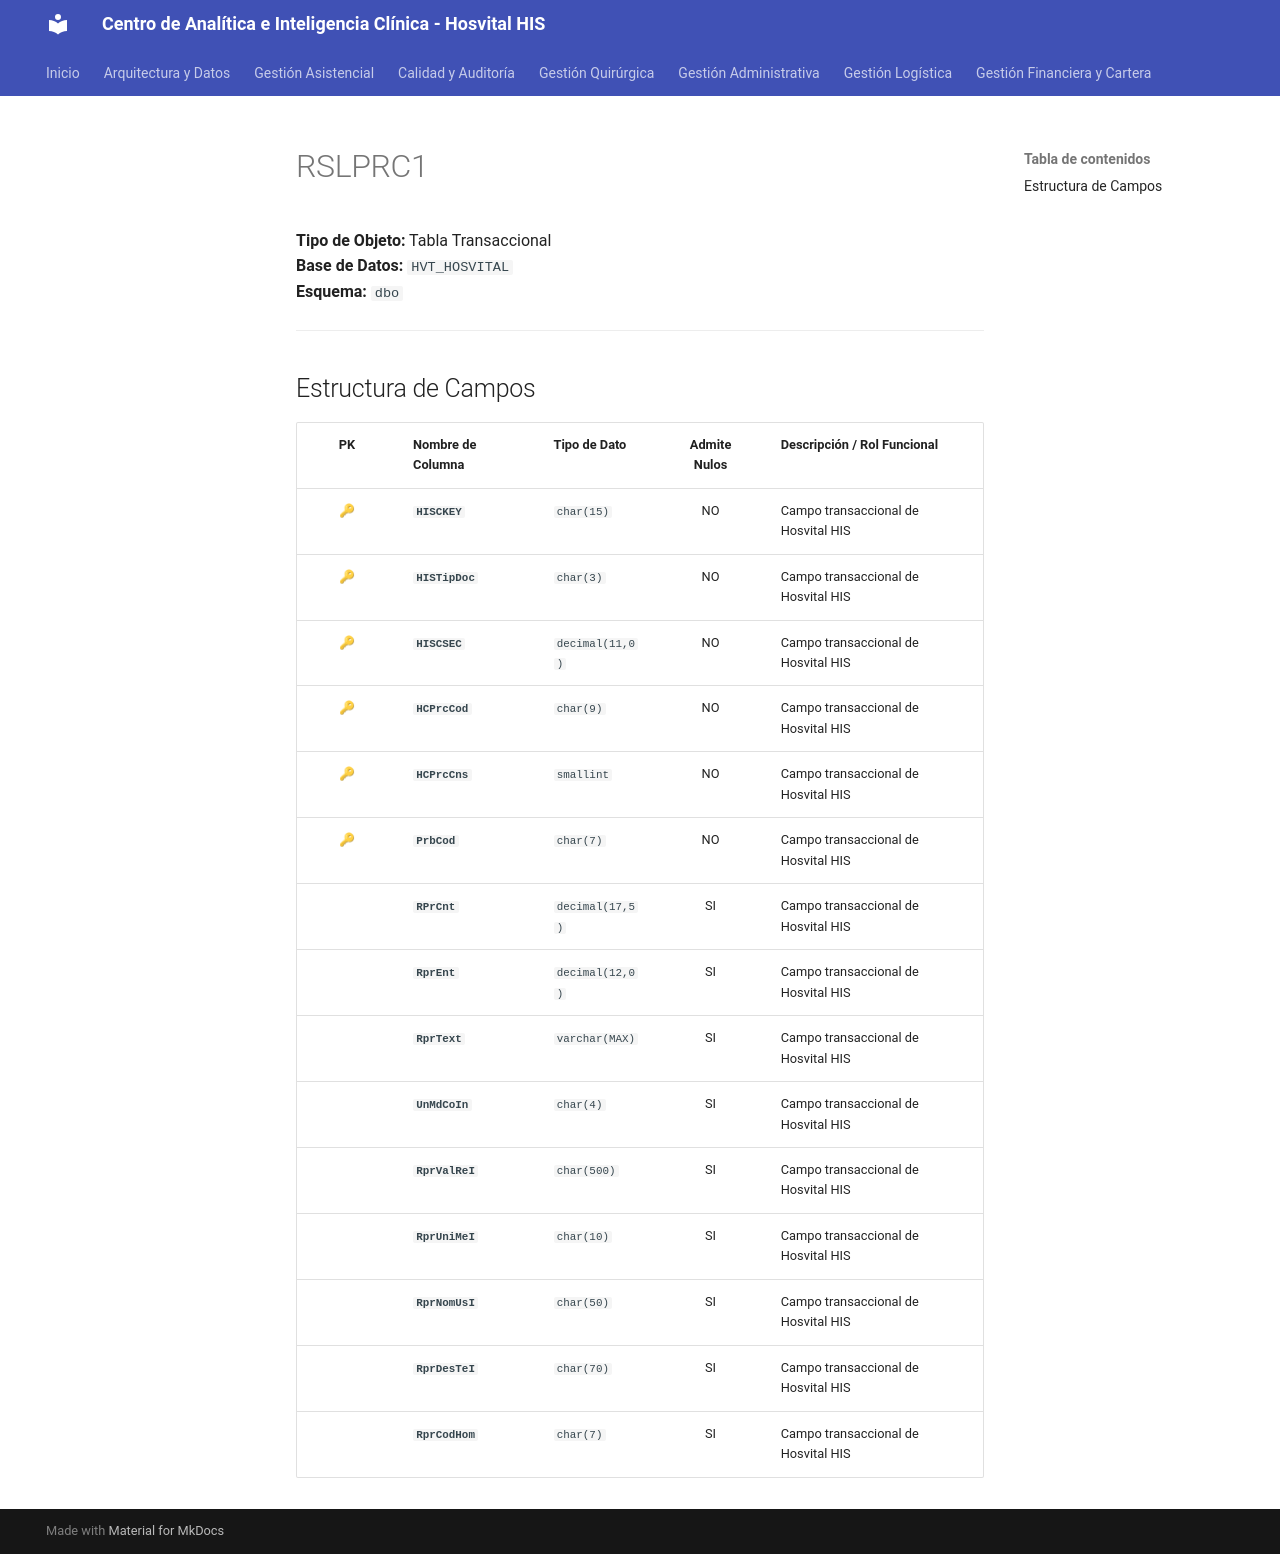

repository: SoporteSaludtech/superset-docs · page: diccionario-general/RSLPRC1/index.html · generator: mkdocs

# RSLPRC1

**Tipo de Objeto:** Tabla Transaccional  
**Base de Datos:** `HVT_HOSVITAL`  
**Esquema:** `dbo`

---

## Estructura de Campos

| PK | Nombre de Columna | Tipo de Dato | Admite Nulos | Descripción / Rol Funcional |
| :-: | :--- | :--- | :-: | :--- |
| 🔑 | **`HISCKEY`** | `char(15)` | NO | Campo transaccional de Hosvital HIS |
| 🔑 | **`HISTipDoc`** | `char(3)` | NO | Campo transaccional de Hosvital HIS |
| 🔑 | **`HISCSEC`** | `decimal(11,0)` | NO | Campo transaccional de Hosvital HIS |
| 🔑 | **`HCPrcCod`** | `char(9)` | NO | Campo transaccional de Hosvital HIS |
| 🔑 | **`HCPrcCns`** | `smallint` | NO | Campo transaccional de Hosvital HIS |
| 🔑 | **`PrbCod`** | `char(7)` | NO | Campo transaccional de Hosvital HIS |
|  | **`RPrCnt`** | `decimal(17,5)` | SI | Campo transaccional de Hosvital HIS |
|  | **`RprEnt`** | `decimal(12,0)` | SI | Campo transaccional de Hosvital HIS |
|  | **`RprText`** | `varchar(MAX)` | SI | Campo transaccional de Hosvital HIS |
|  | **`UnMdCoIn`** | `char(4)` | SI | Campo transaccional de Hosvital HIS |
|  | **`RprValReI`** | `char(500)` | SI | Campo transaccional de Hosvital HIS |
|  | **`RprUniMeI`** | `char(10)` | SI | Campo transaccional de Hosvital HIS |
|  | **`RprNomUsI`** | `char(50)` | SI | Campo transaccional de Hosvital HIS |
|  | **`RprDesTeI`** | `char(70)` | SI | Campo transaccional de Hosvital HIS |
|  | **`RprCodHom`** | `char(7)` | SI | Campo transaccional de Hosvital HIS |
